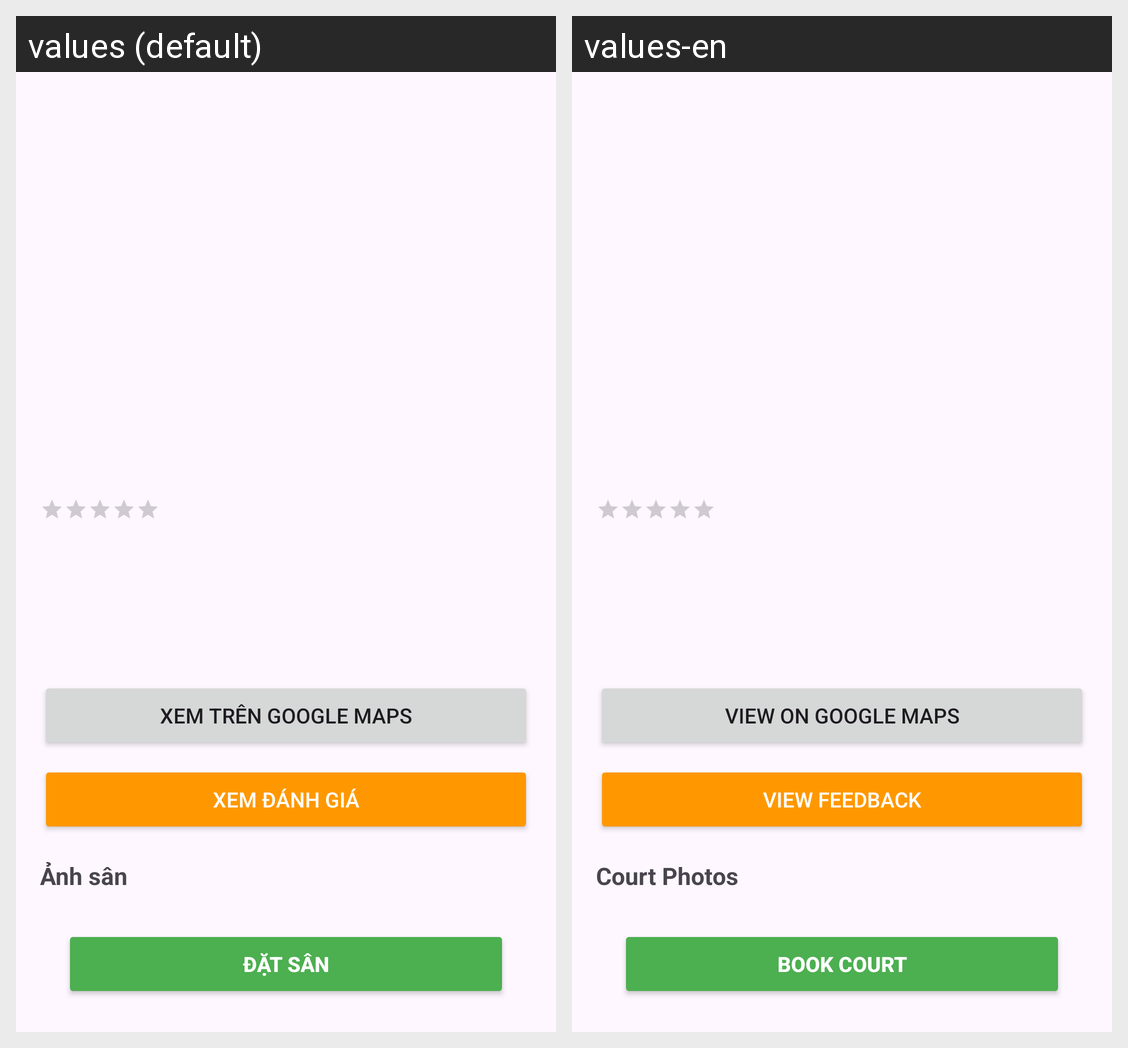

Locale-by-locale string values for the Android screen shown in this grid:
Android screen res/layout/activity_court_detail.xml rendered under 2 locales, left to right: values (default), values-en. Device: Nexus 5 (rendered at 1080×1920; each locale shown at half size, 540×960, under a caption strip naming it); theme Theme.FIELDGO_Android_App.
Strings drawn on this screen, with the default value and each locale's value (text and hints the layout hard-codes, and strings that could not be matched under every locale, appear in the picture but are not listed):

btn_google_maps
  values: Xem trên Google Maps
  values-en: View on Google Maps

btn_view_feedback
  values: Xem đánh giá
  values-en: View Feedback

label_court_photos
  values: Ảnh sân
  values-en: Court Photos

btn_book_court
  values: Đặt sân
  values-en: Book Court
